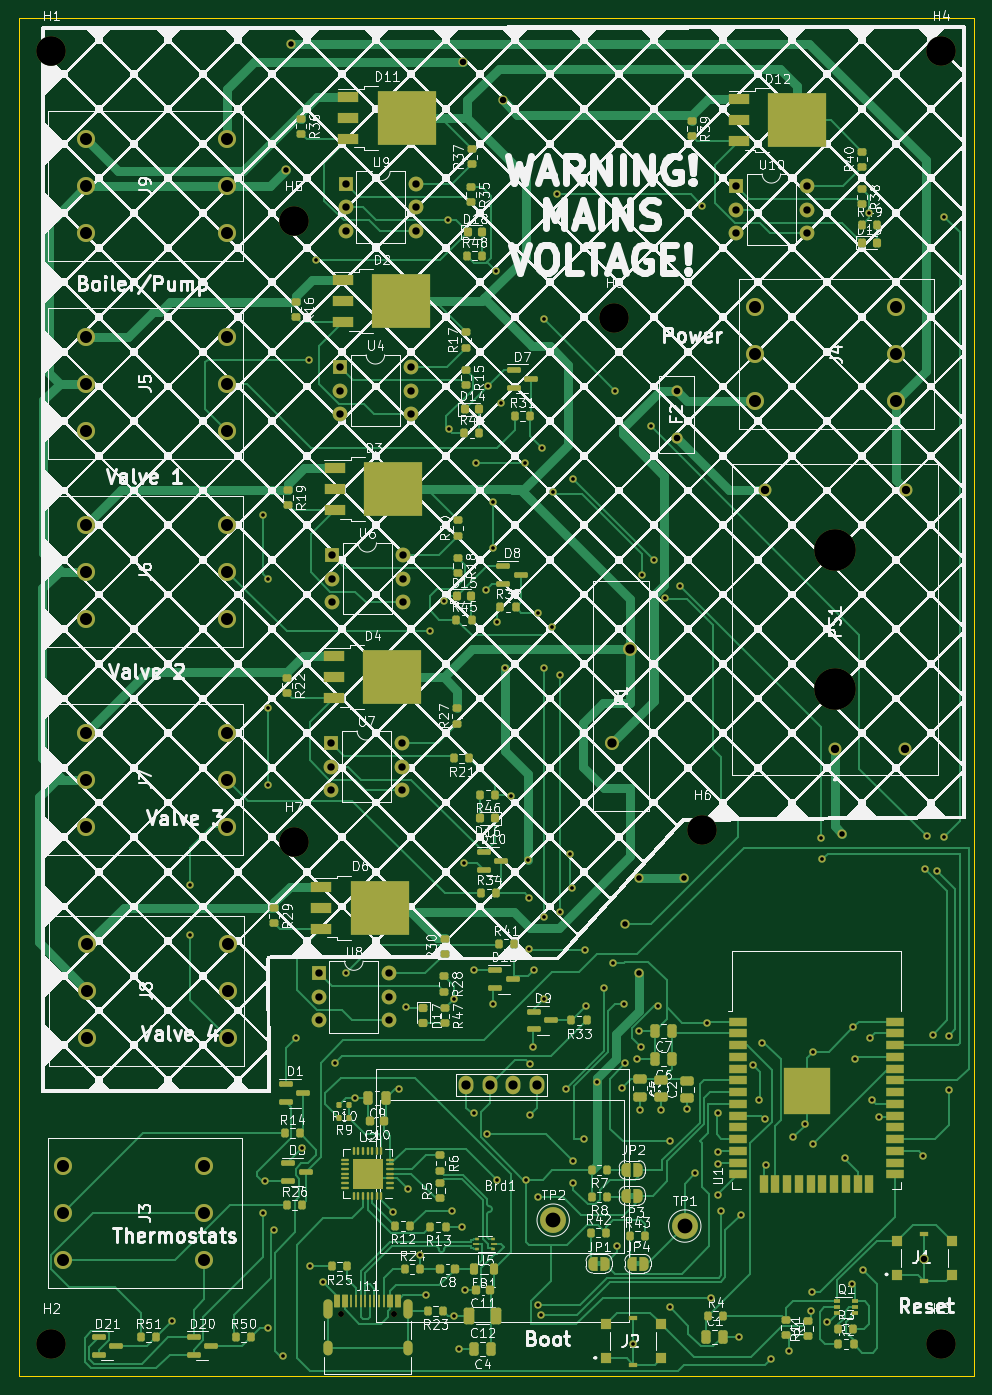
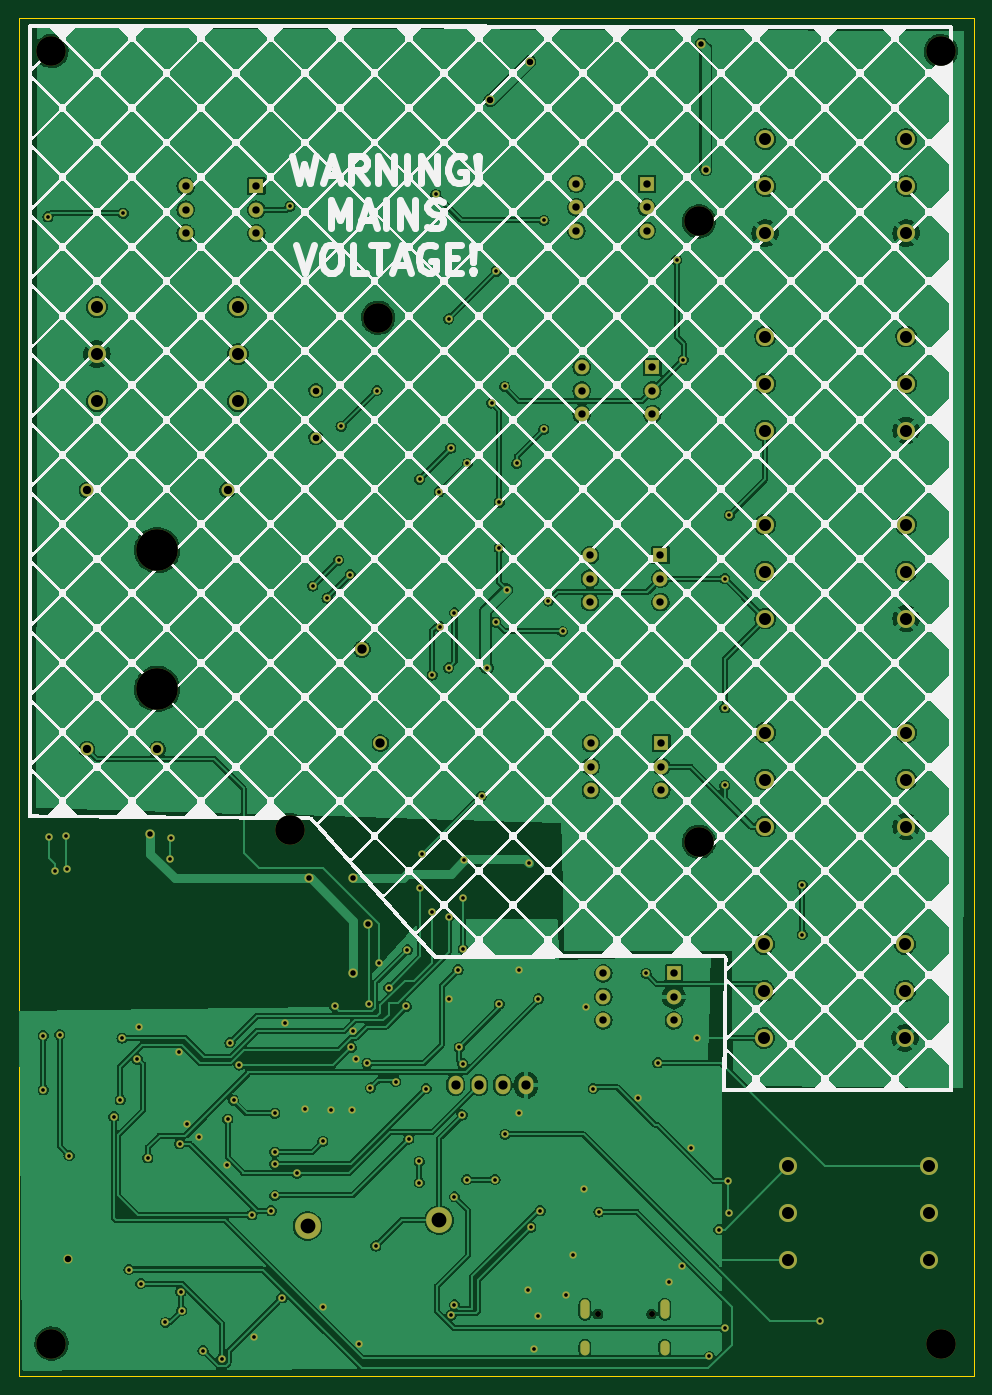
Circuit board: 11 layer files. Board 103.3 x 146.8 mm.
- bottom_copper: heating-controller-esp32-CuBottom.gbr (383778 bytes)
- top_copper: heating-controller-esp32-CuTop.gbr (90066 bytes)
- outline: heating-controller-esp32-EdgeCuts.gbr (697 bytes)
- bottom_mask: heating-controller-esp32-MaskBottom.gbr (8140 bytes)
- top_mask: heating-controller-esp32-MaskTop.gbr (21908 bytes)
- drill: heating-controller-esp32-NPTH.drl (631 bytes)
- drill: heating-controller-esp32-PTH.drl (4660 bytes)
- paste: heating-controller-esp32-PasteBottom.gbr (471 bytes)
- paste: heating-controller-esp32-PasteTop.gbr (13662 bytes)
- bottom_silk: heating-controller-esp32-SilkBottom.gbr (100363 bytes)
- top_silk: heating-controller-esp32-SilkTop.gbr (246465 bytes)

=== bottom_copper: heating-controller-esp32-CuBottom.gbr (383778 bytes, source omitted) ===
=== top_copper: heating-controller-esp32-CuTop.gbr (90066 bytes, source omitted) ===
=== outline: heating-controller-esp32-EdgeCuts.gbr ===
%TF.GenerationSoftware,KiCad,Pcbnew,(6.0.5)*%
%TF.CreationDate,2022-06-11T17:07:28+01:00*%
%TF.ProjectId,heating-controller-esp32,68656174-696e-4672-9d63-6f6e74726f6c,rev?*%
%TF.SameCoordinates,Original*%
%TF.FileFunction,Profile,NP*%
%FSLAX46Y46*%
G04 Gerber Fmt 4.6, Leading zero omitted, Abs format (unit mm)*
G04 Created by KiCad (PCBNEW (6.0.5)) date 2022-06-11 17:07:28*
%MOMM*%
%LPD*%
G01*
G04 APERTURE LIST*
%TA.AperFunction,Profile*%
%ADD10C,0.100000*%
%TD*%
G04 APERTURE END LIST*
D10*
X9906000Y-28194000D02*
X113157000Y-28194000D01*
X113157000Y-28194000D02*
X113157000Y-175006000D01*
X113157000Y-175006000D02*
X9906000Y-175006000D01*
X9906000Y-175006000D02*
X9906000Y-28194000D01*
M02*

=== bottom_mask: heating-controller-esp32-MaskBottom.gbr (8140 bytes, source omitted) ===
=== top_mask: heating-controller-esp32-MaskTop.gbr (21908 bytes, source omitted) ===
=== drill: heating-controller-esp32-NPTH.drl ===
M48
; DRILL file {KiCad (6.0.5)} date Sat Jun 11 17:07:29 2022
; FORMAT={-:-/ absolute / inch / decimal}
; #@! TF.CreationDate,2022-06-11T17:07:29+01:00
; #@! TF.GenerationSoftware,Kicad,Pcbnew,(6.0.5)
; #@! TF.FileFunction,NonPlated,1,2,NPTH
FMAT,2
INCH
; #@! TA.AperFunction,NonPlated,NPTH,ComponentDrill
T1C0.0256
; #@! TA.AperFunction,NonPlated,NPTH,ComponentDrill
T2C0.1260
; #@! TA.AperFunction,NonPlated,NPTH,ComponentDrill
T3C0.1772
%
G90
G05
T1
X1.7612Y-6.6247
X1.9888Y-6.6247
T2
X0.53Y-1.25
X0.53Y-6.75
X1.56Y-1.975
X1.56Y-4.615
X2.925Y-2.385
X3.3Y-4.565
X4.315Y-1.25
X4.315Y-6.75
T3
X3.865Y-3.3739
X3.865Y-3.9644
T0
M30

=== drill: heating-controller-esp32-PTH.drl ===
M48
; DRILL file {KiCad (6.0.5)} date Sat Jun 11 17:07:29 2022
; FORMAT={-:-/ absolute / inch / decimal}
; #@! TF.CreationDate,2022-06-11T17:07:29+01:00
; #@! TF.GenerationSoftware,Kicad,Pcbnew,(6.0.5)
; #@! TF.FileFunction,Plated,1,2,PTH
FMAT,2
INCH
; #@! TA.AperFunction,Plated,PTH,ViaDrill
T1C0.0157
; #@! TA.AperFunction,Plated,PTH,ViaDrill
T2C0.0236
; #@! TA.AperFunction,Plated,PTH,ComponentDrill
T3C0.0236
; #@! TA.AperFunction,Plated,PTH,ViaDrill
T4C0.0276
; #@! TA.AperFunction,Plated,PTH,ComponentDrill
T5C0.0280
; #@! TA.AperFunction,Plated,PTH,ComponentDrill
T6C0.0315
; #@! TA.AperFunction,Plated,PTH,ComponentDrill
T7C0.0354
; #@! TA.AperFunction,Plated,PTH,ComponentDrill
T8C0.0394
; #@! TA.AperFunction,Plated,PTH,ComponentDrill
T9C0.0398
; #@! TA.AperFunction,Plated,PTH,ComponentDrill
T10C0.0512
; #@! TA.AperFunction,Plated,PTH,ComponentDrill
T11C0.0630
%
G90
G05
T1
X1.0439Y-6.6525
X1.12Y-4.8
X1.12Y-5.01
X1.43Y-3.225
X1.43Y-6.195
X1.4376Y-6.0574
X1.45Y-3.495
X1.45Y-4.045
X1.45Y-4.375
X1.45Y-6.685
X1.475Y-6.265
X1.515Y-6.805
X1.57Y-5.45
X1.595Y-5.92
X1.6267Y-2.5633
X1.632Y-6.422
X1.655Y-2.14
X1.6875Y-6.4875
X1.735Y-5.555
X1.785Y-5.175
X1.82Y-5.705
X1.985Y-6.19
X2.01Y-5.665
X2.04Y-5.32
X2.0475Y-6.0925
X2.0975Y-6.3725
X2.125Y-6.545
X2.14Y-3.72
X2.2Y-3.59
X2.2193Y-1.9707
X2.22Y-2.86
X2.235Y-6.185
X2.243Y-6.632
X2.2431Y-5.2826
X2.263Y-6.772
X2.275Y-6.255
X2.285Y-4.705
X2.288Y-6.522
X2.3274Y-5.1626
X2.3275Y-5.7675
X2.335Y-3.005
X2.3775Y-3.5425
X2.385Y-5.86
X2.387Y-2.677
X2.41Y-3.17
X2.41Y-3.365
X2.41Y-5.305
X2.4225Y-2.1875
X2.425Y-3.68
X2.4275Y-6.0525
X2.4425Y-2.7475
X2.46Y-3.875
X2.485Y-4.42
X2.545Y-3.005
X2.5475Y-6.0525
X2.5575Y-4.6925
X2.5625Y-4.8525
X2.5625Y-5.0725
X2.565Y-5.56
X2.5675Y-5.7775
X2.58Y-5.49
X2.585Y-5.16
X2.6Y-3.64
X2.6Y-6.125
X2.6Y-6.585
X2.615Y-6.63
X2.6159Y-2.9391
X2.625Y-2.39
X2.625Y-3.875
X2.625Y-4.935
X2.625Y-5.285
X2.66Y-3.7
X2.665Y-3.125
X2.68Y-1.86
X2.695Y-3.905
X2.695Y-4.915
X2.72Y-5.665
X2.7375Y-4.6675
X2.745Y-4.81
X2.7484Y-3.0716
X2.75Y-5.975
X2.75Y-6.065
X2.795Y-5.88
X2.8Y-5.075
X2.805Y-5.315
X2.85Y-5.635
X2.88Y-5.235
X2.92Y-5.13
X2.93Y-2.695
X2.935Y-6.335
X2.9575Y-5.6625
X2.965Y-5.305
X2.9725Y-5.5575
X3.006Y-6.754
X3.02Y-5.54
X3.03Y-5.42
X3.035Y-5.755
X3.04Y-5.49
X3.0434Y-3.4784
X3.0825Y-2.8475
X3.0934Y-3.4166
X3.11Y-5.315
X3.125Y-5.755
X3.1425Y-3.5775
X3.16Y-5.89
X3.16Y-6.595
X3.2034Y-3.5266
X3.236Y-5.754
X3.27Y-6.025
X3.3Y-1.91
X3.32Y-5.385
X3.335Y-6.555
X3.365Y-5.77
X3.365Y-5.935
X3.365Y-5.985
X3.365Y-6.12
X3.38Y-6.185
X3.454Y-6.721
X3.4625Y-6.2025
X3.515Y-5.565
X3.54Y-5.715
X3.555Y-5.47
X3.565Y-5.795
X3.57Y-5.99
X3.59Y-6.815
X3.67Y-6.78
X3.6875Y-5.8725
X3.7375Y-5.8175
X3.76Y-6.61
X3.765Y-6.53
X3.77Y-5.9
X3.7725Y-5.5075
X3.805Y-4.6
X3.81Y-4.69
X3.83Y-6.66
X3.905Y-5.96
X3.935Y-6.495
X3.9425Y-5.4025
X3.95Y-5.54
X3.985Y-6.435
X4.01Y-1.94
X4.015Y-5.45
X4.0225Y-5.7125
X4.05Y-5.785
X4.24Y-5.95
X4.2475Y-4.7325
X4.255Y-4.59
X4.28Y-5.435
X4.3Y-4.74
X4.3275Y-4.5925
X4.33Y-1.955
X4.35Y-5.44
X4.35Y-5.67
T2
X1.53Y-1.755
X1.55Y-1.22
X2.97Y-4.965
X3.03Y-4.77
X3.03Y-5.175
X3.22Y-4.77
X3.895Y-4.58
T4
X2.28Y-1.295
X2.45Y-1.46
X4.245Y-6.39
T5
X3.19Y-2.6946
X3.19Y-2.8954
T6
X1.6667Y-5.175
X1.6667Y-5.275
X1.6667Y-5.375
X1.7198Y-4.195
X1.7198Y-4.295
X1.7198Y-4.395
X1.7238Y-3.395
X1.7238Y-3.495
X1.7238Y-3.595
X1.7584Y-2.595
X1.7584Y-2.695
X1.7584Y-2.795
X1.7817Y-1.815
X1.7817Y-1.915
X1.7817Y-2.015
X1.9667Y-5.175
X1.9667Y-5.275
X1.9667Y-5.375
X2.0198Y-4.195
X2.0198Y-4.295
X2.0198Y-4.395
X2.0238Y-3.395
X2.0238Y-3.495
X2.0238Y-3.595
X2.0584Y-2.595
X2.0584Y-2.695
X2.0584Y-2.795
X2.0817Y-1.815
X2.0817Y-1.915
X2.0817Y-2.015
X3.4434Y-1.825
X3.4434Y-1.925
X3.4434Y-2.025
X3.7434Y-1.825
X3.7434Y-1.925
X3.7434Y-2.025
T7
X3.5658Y-3.118
X3.8642Y-4.2204
X4.1634Y-4.2204
X4.1642Y-3.118
T8
X2.2957Y-5.6495
X2.3957Y-5.6495
X2.4957Y-5.6495
X2.5957Y-5.6495
T9
X2.915Y-4.195
X2.9937Y-3.795
T10
X0.58Y-5.995
X0.58Y-6.195
X0.58Y-6.395
X0.678Y-1.625
X0.678Y-1.825
X0.678Y-2.025
X0.678Y-2.465
X0.678Y-2.665
X0.678Y-2.865
X0.678Y-3.265
X0.678Y-3.465
X0.678Y-3.665
X0.678Y-4.15
X0.678Y-4.35
X0.678Y-4.55
X0.683Y-5.05
X0.683Y-5.25
X0.683Y-5.45
X1.18Y-5.995
X1.18Y-6.195
X1.18Y-6.395
X1.278Y-1.625
X1.278Y-1.825
X1.278Y-2.025
X1.278Y-2.465
X1.278Y-2.665
X1.278Y-2.865
X1.278Y-3.265
X1.278Y-3.465
X1.278Y-3.665
X1.278Y-4.15
X1.278Y-4.35
X1.278Y-4.55
X1.283Y-5.05
X1.283Y-5.25
X1.283Y-5.45
X3.522Y-2.34
X3.522Y-2.54
X3.522Y-2.74
X4.122Y-2.34
X4.122Y-2.54
X4.122Y-2.74
T11
X2.665Y-6.225
X3.225Y-6.25
T3
G00X1.7049Y-6.5822
M15
G01X1.7049Y-6.6255
M16
G05
G00X1.7049Y-6.7566
M15
G01X1.7049Y-6.7802
M16
G05
G00X2.0451Y-6.5822
M15
G01X2.0451Y-6.6255
M16
G05
G00X2.0451Y-6.7566
M15
G01X2.0451Y-6.7802
M16
G05
T0
M30

=== paste: heating-controller-esp32-PasteBottom.gbr ===
%TF.GenerationSoftware,KiCad,Pcbnew,(6.0.5)*%
%TF.CreationDate,2022-06-11T17:07:28+01:00*%
%TF.ProjectId,heating-controller-esp32,68656174-696e-4672-9d63-6f6e74726f6c,rev?*%
%TF.SameCoordinates,Original*%
%TF.FileFunction,Paste,Bot*%
%TF.FilePolarity,Positive*%
%FSLAX46Y46*%
G04 Gerber Fmt 4.6, Leading zero omitted, Abs format (unit mm)*
G04 Created by KiCad (PCBNEW (6.0.5)) date 2022-06-11 17:07:28*
%MOMM*%
%LPD*%
G01*
G04 APERTURE LIST*
G04 APERTURE END LIST*
M02*

=== paste: heating-controller-esp32-PasteTop.gbr (13662 bytes, source omitted) ===
=== bottom_silk: heating-controller-esp32-SilkBottom.gbr (100363 bytes, source omitted) ===
=== top_silk: heating-controller-esp32-SilkTop.gbr (246465 bytes, source omitted) ===
